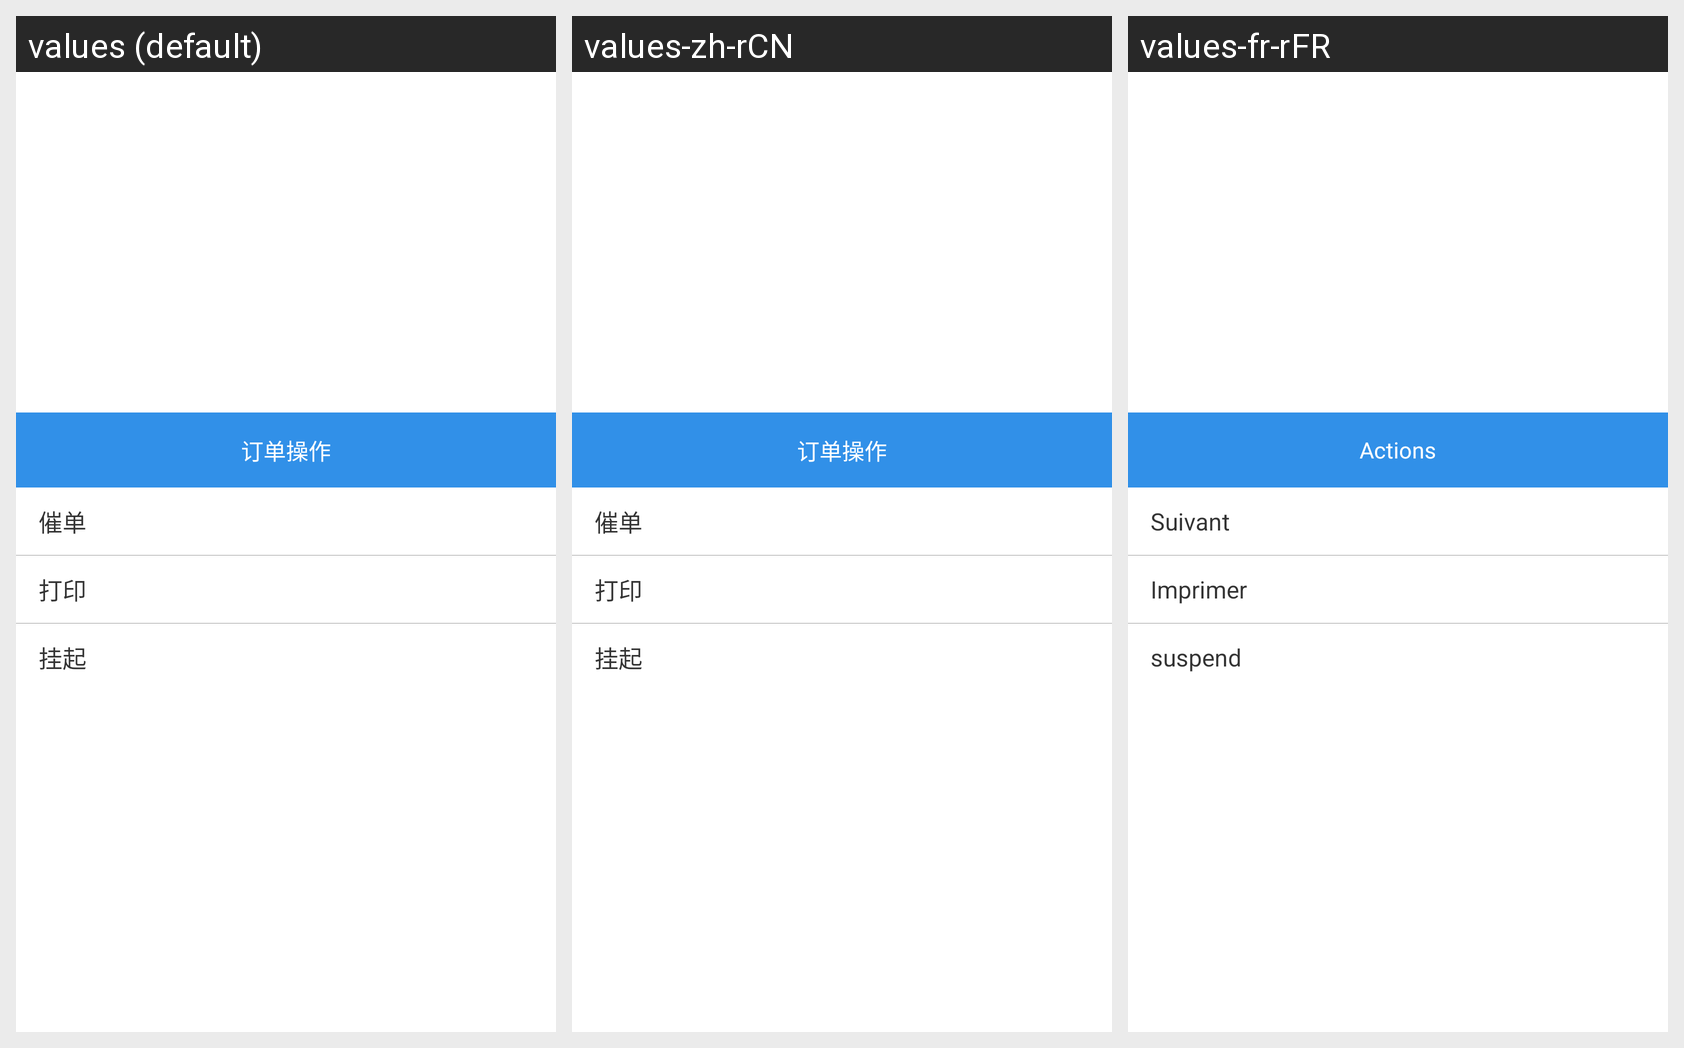

Translations of the strings shown on this Android screen, per locale in the grid:
Android screen res/layout/dialog_order_action.xml rendered under 3 locales, left to right: values (default), values-zh-rCN, values-fr-rFR. Device: Nexus 5 (rendered at 1080×1920; each locale shown at half size, 540×960, under a caption strip naming it); theme AppTheme.
Strings drawn on this screen, with the default value and each locale's value (text and hints the layout hard-codes, and strings that could not be matched under every locale, appear in the picture but are not listed):

order_action_title
  values: 订单操作
  values-zh-rCN: 订单操作
  values-fr-rFR: Actions

order_action_1
  values: 催单
  values-zh-rCN: 催单
  values-fr-rFR: Suivant

order_action_2
  values: 打印
  values-zh-rCN: 打印
  values-fr-rFR: Imprimer

order_action_3
  values: 挂起
  values-zh-rCN: 挂起
  values-fr-rFR: suspend
